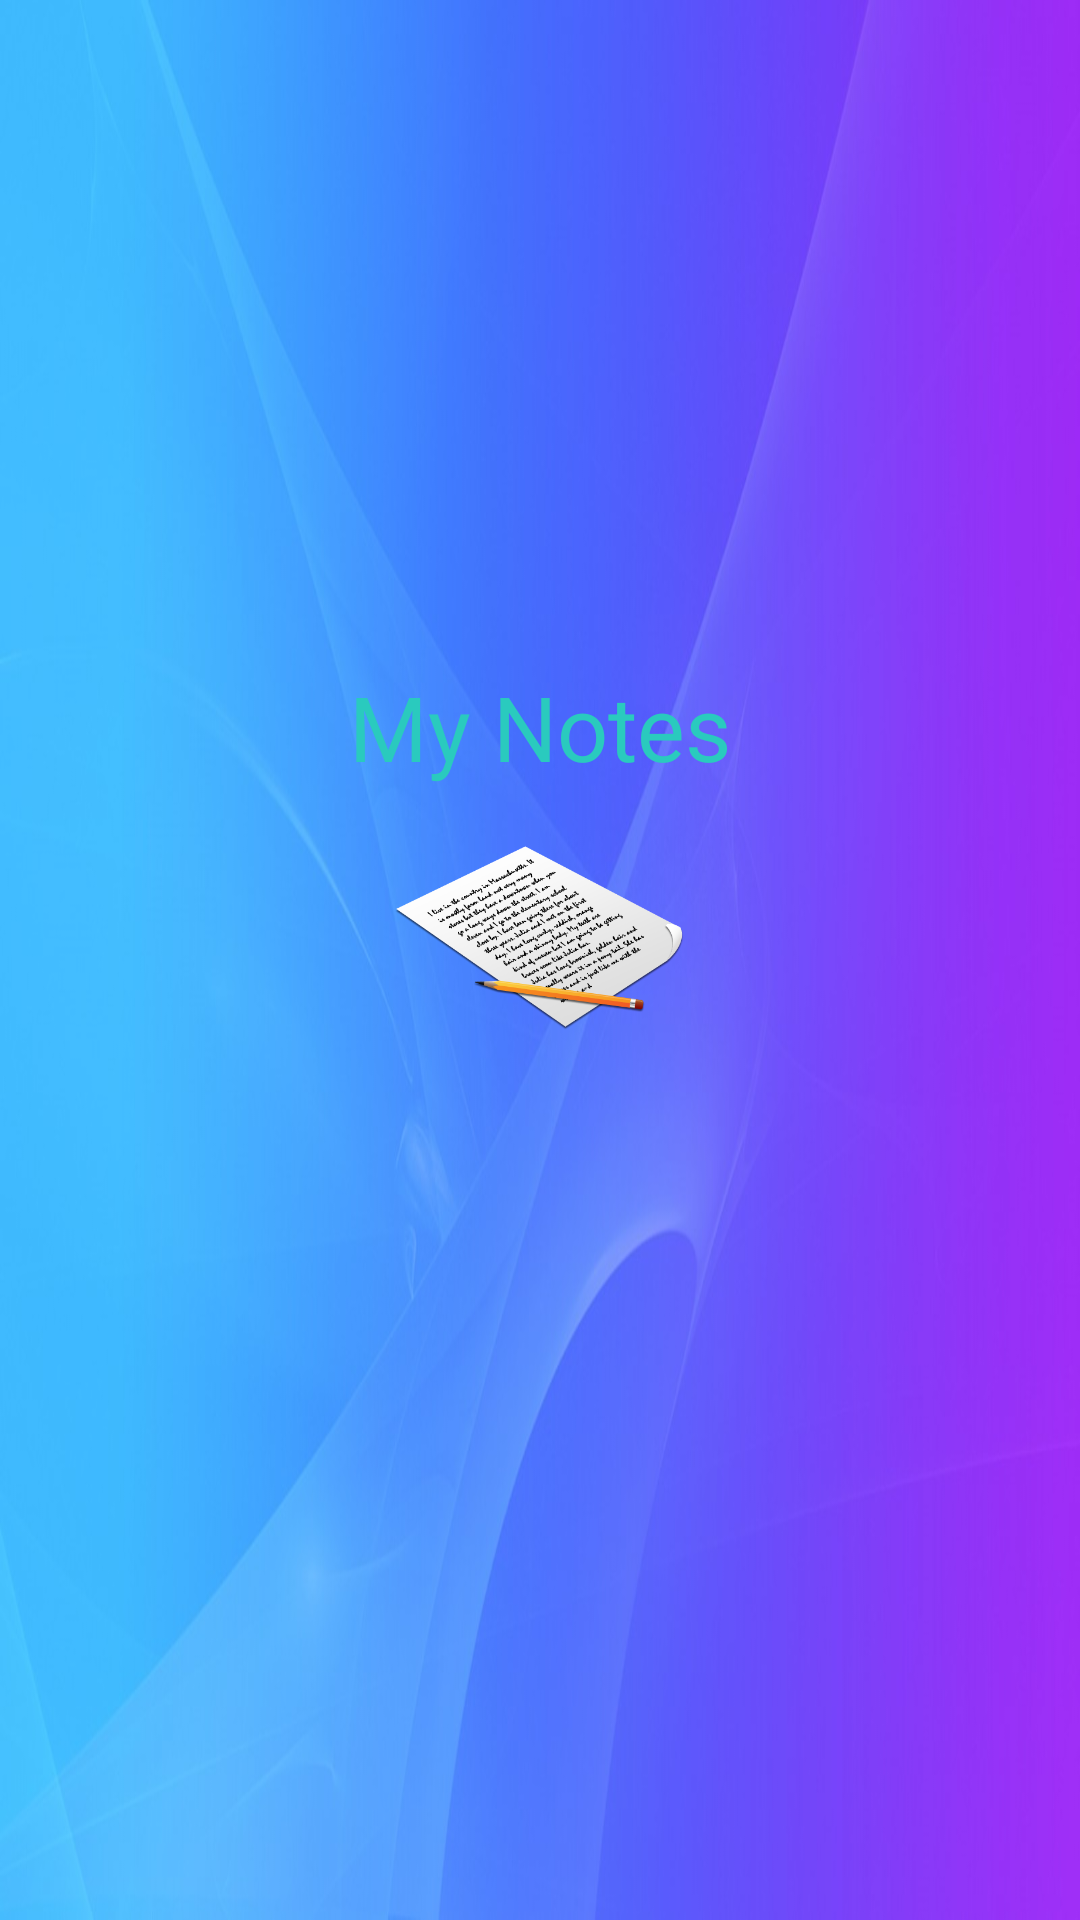

Reconstruct the res/layout file that produces this screen, plus the resources it refers to.
<!-- AndroidManifest.xml: application theme AppTheme -->
<!-- res/layout/activity_splash_screen_avtivity.xml -->
<?xml version="1.0" encoding="utf-8"?>
<androidx.constraintlayout.widget.ConstraintLayout xmlns:android="http://schemas.android.com/apk/res/android"
    xmlns:tools="http://schemas.android.com/tools"
    android:id="@+id/layoutSplashScreen"
    android:layout_width="match_parent"
    android:layout_height="match_parent"
    android:background="@drawable/splash2"
    xmlns:app="http://schemas.android.com/apk/res-auto"
    tools:context=".presentation.ui.activities.SplashScreenActivity">

    <androidx.constraintlayout.widget.Guideline
        android:id="@+id/guideline"
        android:layout_width="wrap_content"
        android:layout_height="wrap_content"
        android:orientation="horizontal"
        app:layout_constraintGuide_percent="0.3" />

    <androidx.appcompat.widget.AppCompatTextView
        android:id="@+id/tvSplashText"
        style="@style/SplashText"
        android:layout_width="wrap_content"
        android:layout_height="wrap_content"
        app:layout_constraintTop_toBottomOf="@+id/guideline"
        app:layout_constraintRight_toRightOf="parent"
        app:layout_constraintLeft_toLeftOf="parent"
        android:text="@string/app_name" />

    <androidx.appcompat.widget.AppCompatImageView
        android:layout_width="100dp"
        android:layout_height="100dp"
        app:layout_constraintEnd_toEndOf="parent"

        app:layout_constraintStart_toStartOf="parent"
        app:layout_constraintTop_toBottomOf="@+id/tvSplashText"
        app:srcCompat="@drawable/onboarding_hello" />

    
    
    
    
    
    
    
    
    
    
    

</androidx.constraintlayout.widget.ConstraintLayout>
<!-- resources referenced by this layout -->
<resources>
  <!-- drawable onboarding_hello: png bitmap (drawable, 51043 bytes) -->
  <!-- drawable splash2: jpg bitmap (drawable, 63196 bytes) -->
  <string name="app_name">My Notes</string>
  <style name="SplashText">
          <item name="android:textSize">30sp</item>
          <item name="android:textColor">@color/primary_button_color</item>
          <item name="android:typeface">sans</item>
          <item name="android:layout_marginTop">30dp</item>
      </style>
  <style name="AppTheme" parent="Theme.MaterialComponents.Light.DarkActionBar">
          
          <item name="colorPrimary">@color/colorPrimary</item>
          <item name="colorPrimaryDark">@color/colorPrimaryDark</item>
          <item name="colorAccent">@color/colorAccent</item>
  
          
          <item name="android:forceDarkAllowed">true</item>
  
          
          <item name="android:windowActivityTransitions">true</item>
          <item name="android:windowDisablePreview">true</item>
      </style>
  <color name="primary_button_color">#2ACABE</color>
  <color name="colorPrimary">#008577</color>
  <color name="colorPrimaryDark">#2ACABE</color>
  <color name="colorAccent">#2ACABE</color>
</resources>
